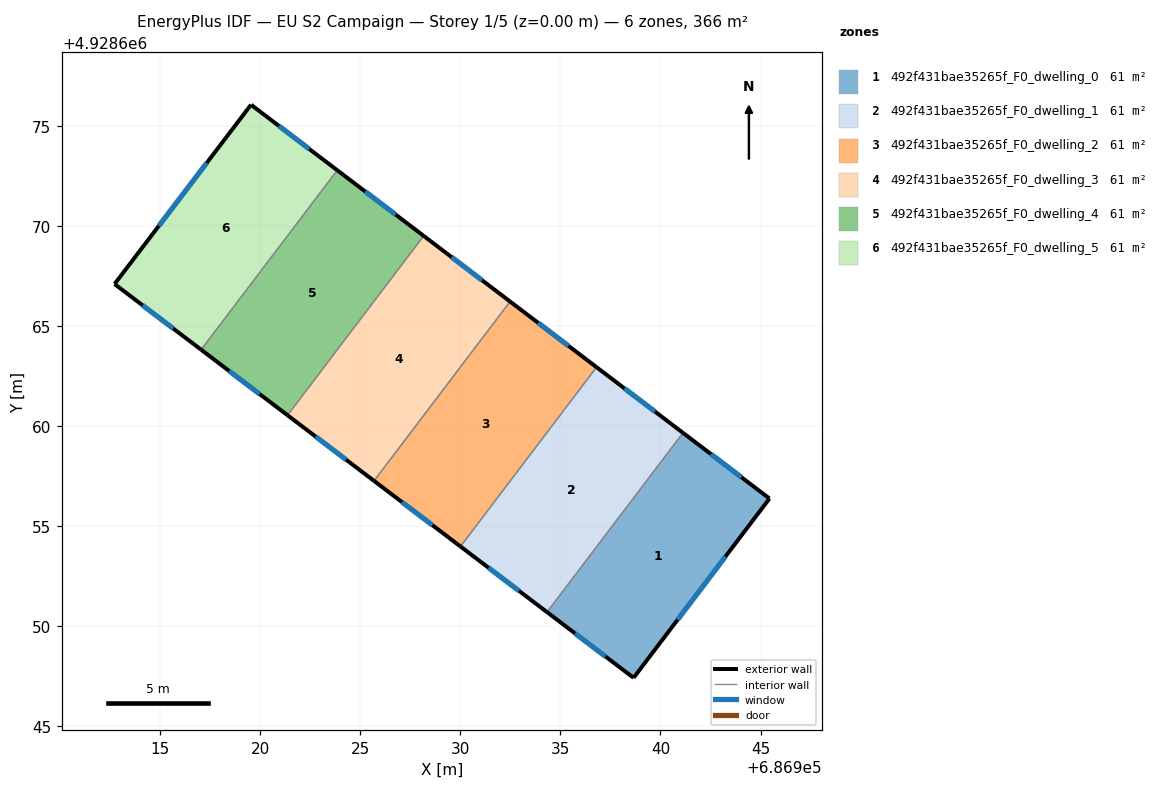
=== STOREY PLAN SPEC (per zone: floor XY polygon, exterior-wall plan segments, windows/doors) ===
zone 1: 492f431bae35265f_F0_dwelling_0  (61.0 m²)
  floor: (686945.45, 4928656.38) (686938.66, 4928647.42) (686934.33, 4928650.70) (686941.13, 4928659.66)
  exterior wall: (686945.45, 4928656.38) – (686941.13, 4928659.66)  [5.4 m]
    window: (686944.05, 4928657.44) – (686942.53, 4928658.60)  [2.0 m²]
  exterior wall: (686938.66, 4928647.42) – (686945.45, 4928656.38)  [11.2 m]
    window: (686940.86, 4928650.32) – (686943.24, 4928653.47)  [4.2 m²]
  exterior wall: (686934.33, 4928650.70) – (686938.66, 4928647.42)  [5.4 m]
    window: (686935.73, 4928649.64) – (686937.25, 4928648.48)  [2.0 m²]
  interior walls: 1
zone 2: 492f431bae35265f_F0_dwelling_1  (61.0 m²)
  floor: (686941.13, 4928659.66) (686934.33, 4928650.70) (686930.01, 4928653.98) (686936.81, 4928662.94)
  exterior wall: (686930.01, 4928653.98) – (686934.33, 4928650.70)  [5.4 m]
    window: (686931.41, 4928652.92) – (686932.93, 4928651.77)  [2.0 m²]
  exterior wall: (686941.13, 4928659.66) – (686936.81, 4928662.94)  [5.4 m]
    window: (686939.73, 4928660.72) – (686938.21, 4928661.88)  [2.0 m²]
  interior walls: 2
zone 3: 492f431bae35265f_F0_dwelling_2  (61.0 m²)
  floor: (686936.81, 4928662.94) (686930.01, 4928653.98) (686925.68, 4928657.26) (686932.48, 4928666.22)
  exterior wall: (686925.68, 4928657.26) – (686930.01, 4928653.98)  [5.4 m]
    window: (686927.09, 4928656.20) – (686928.60, 4928655.04)  [2.0 m²]
  exterior wall: (686936.81, 4928662.94) – (686932.48, 4928666.22)  [5.4 m]
    window: (686935.40, 4928664.01) – (686933.88, 4928665.16)  [2.0 m²]
  interior walls: 2
zone 4: 492f431bae35265f_F0_dwelling_3  (61.0 m²)
  floor: (686932.48, 4928666.22) (686925.68, 4928657.26) (686921.36, 4928660.54) (686928.17, 4928669.50)
  exterior wall: (686921.36, 4928660.54) – (686925.68, 4928657.26)  [5.4 m]
    window: (686922.76, 4928659.48) – (686924.28, 4928658.32)  [2.0 m²]
  exterior wall: (686932.48, 4928666.22) – (686928.17, 4928669.50)  [5.4 m]
    window: (686931.08, 4928667.29) – (686929.57, 4928668.44)  [2.0 m²]
  interior walls: 2
zone 5: 492f431bae35265f_F0_dwelling_4  (61.0 m²)
  floor: (686928.17, 4928669.50) (686921.36, 4928660.54) (686917.04, 4928663.82) (686923.85, 4928672.79)
  exterior wall: (686917.04, 4928663.82) – (686921.36, 4928660.54)  [5.4 m]
    window: (686918.44, 4928662.75) – (686919.96, 4928661.60)  [2.0 m²]
  exterior wall: (686928.17, 4928669.50) – (686923.85, 4928672.79)  [5.4 m]
    window: (686926.77, 4928670.57) – (686925.25, 4928671.72)  [2.0 m²]
  interior walls: 2
zone 6: 492f431bae35265f_F0_dwelling_5  (61.0 m²)
  floor: (686923.85, 4928672.79) (686917.04, 4928663.82) (686912.72, 4928667.10) (686919.54, 4928676.06)
  exterior wall: (686912.72, 4928667.10) – (686917.04, 4928663.82)  [5.4 m]
    window: (686914.12, 4928666.04) – (686915.64, 4928664.88)  [2.0 m²]
  exterior wall: (686919.54, 4928676.06) – (686912.72, 4928667.10)  [11.3 m]
    window: (686917.33, 4928673.15) – (686914.93, 4928670.00)  [4.2 m²]
  exterior wall: (686923.85, 4928672.79) – (686919.54, 4928676.06)  [5.4 m]
    window: (686922.45, 4928673.85) – (686920.93, 4928675.00)  [2.0 m²]
  interior walls: 1

=== DERIVED (storey summary) ===
Building: EU S2 Campaign
Storey: 1 of 5  (floor level z = 0.00 m)
Storey gross floor area: 366.2 m²
Zones on this storey: 6
  - 492f431bae35265f_F0_dwelling_0: floor 61.0 m²; exterior wall 22.1 m (66.3 m²); 3 window(s) 8.2 m²; WWR 12.4%
  - 492f431bae35265f_F0_dwelling_1: floor 61.0 m²; exterior wall 10.9 m (32.6 m²); 2 window(s) 4.0 m²; WWR 12.4%
  - 492f431bae35265f_F0_dwelling_2: floor 61.0 m²; exterior wall 10.9 m (32.6 m²); 2 window(s) 4.0 m²; WWR 12.4%
  - 492f431bae35265f_F0_dwelling_3: floor 61.0 m²; exterior wall 10.8 m (32.5 m²); 2 window(s) 4.0 m²; WWR 12.4%
  - 492f431bae35265f_F0_dwelling_4: floor 61.0 m²; exterior wall 10.8 m (32.5 m²); 2 window(s) 4.0 m²; WWR 12.4%
  - 492f431bae35265f_F0_dwelling_5: floor 61.0 m²; exterior wall 22.1 m (66.3 m²); 3 window(s) 8.2 m²; WWR 12.4%
Zone adjacency (shared interzone walls):
  - 492f431bae35265f_F0_dwelling_0 ↔ 492f431bae35265f_F0_dwelling_1
  - 492f431bae35265f_F0_dwelling_1 ↔ 492f431bae35265f_F0_dwelling_2
  - 492f431bae35265f_F0_dwelling_2 ↔ 492f431bae35265f_F0_dwelling_3
  - 492f431bae35265f_F0_dwelling_3 ↔ 492f431bae35265f_F0_dwelling_4
  - 492f431bae35265f_F0_dwelling_4 ↔ 492f431bae35265f_F0_dwelling_5